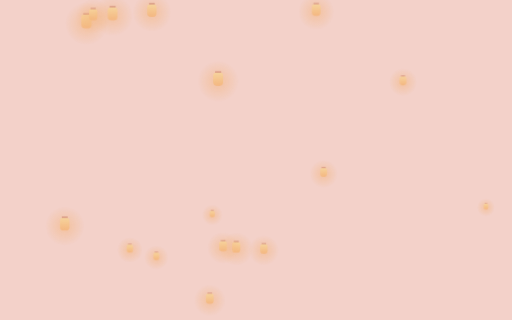
t = 0.00 s
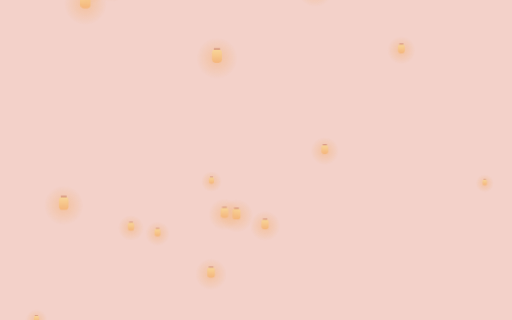
t = 1.67 s
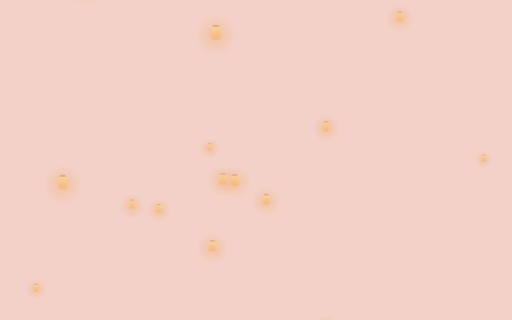
t = 3.33 s
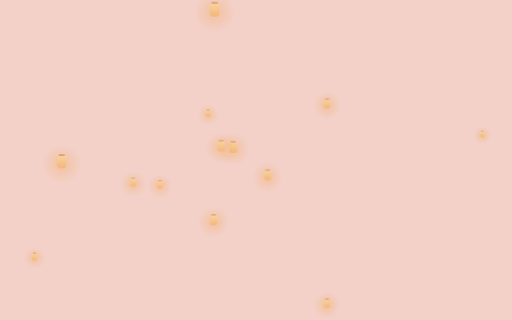
t = 5.00 s
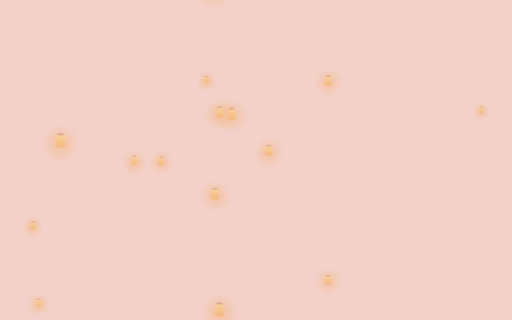
t = 6.67 s
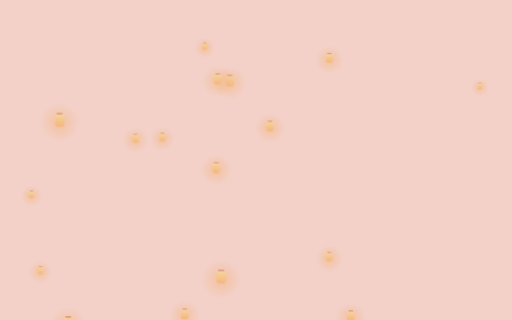
t = 8.33 s

The animated SVG that drew these frames (rendered in a browser with its animation timeline set to each time). Animation: 2 CSS @keyframes rules; frames cover the first 8.33 s, repeats indefinitely.

<svg width="1600" height="900" xmlns="http://www.w3.org/2000/svg" viewBox="0 0 1600 1000" preserveAspectRatio="xMidYMid slice"><defs><radialGradient id="halo"><stop offset="0" stop-color="#f59f3d" stop-opacity=".55"/><stop offset="1" stop-color="#f59f3d" stop-opacity="0"/></radialGradient><linearGradient id="lamp" x1="0" y1="0" x2="0" y2="1"><stop offset="0" stop-color="#fbda74"/><stop offset="1" stop-color="#f59f3d"/></linearGradient></defs><style>.bg{fill:#f3d1c9}.lo{opacity:.55}@media (prefers-color-scheme: dark){.bg{fill:#1b0c09}.lo{opacity:.8}}@keyframes flick{0%,100%{opacity:.85}50%{opacity:1}}.lamp{animation:flick 3s ease-in-out infinite}@keyframes up{from{transform:translate(0,1000px)}50%{transform:translate(50px,0)}to{transform:translate(0,-1000px)}}.u{animation:up linear infinite}</style><rect class="bg" width="1600" height="1000"/><g class="lo"><g transform="translate(1223.7,540.6)"><g class="u" style="animation-duration:33.4s;animation-delay:-21.5s"><circle r="43.5" cy="3.8" fill="url(#halo)"/><g class="lamp"><rect x="-10.4" y="-15.1" width="20.8" height="28.4" rx="7.6" fill="url(#lamp)"/><rect x="-6.6" y="-18" width="13.2" height="3.8" rx="1" fill="#a5381d" opacity=".6"/></g></g></g><g transform="translate(940,963.3)"><g class="u" style="animation-duration:47.3s;animation-delay:-10.8s"><circle r="30.8" cy="2.7" fill="url(#halo)"/><g class="lamp"><rect x="-7.4" y="-10.7" width="14.7" height="20.1" rx="5.4" fill="url(#lamp)"/><rect x="-4.7" y="-12.7" width="9.4" height="2.7" rx="1" fill="#a5381d" opacity=".6"/></g></g></g><g transform="translate(1270.5,391.3)"><g class="u" style="animation-duration:39.6s;animation-delay:-34.7s"><circle r="47.3" cy="4.1" fill="url(#halo)"/><g class="lamp"><rect x="-11.3" y="-16.5" width="22.6" height="30.8" rx="8.2" fill="url(#lamp)"/><rect x="-7.2" y="-19.5" width="14.4" height="4.1" rx="1" fill="#a5381d" opacity=".6"/></g></g></g><g transform="translate(97.6,417.7)"><g class="u" style="animation-duration:32.7s;animation-delay:-1s"><circle r="35.7" cy="3.1" fill="url(#halo)"/><g class="lamp"><rect x="-8.5" y="-12.4" width="17.1" height="23.3" rx="6.2" fill="url(#lamp)"/><rect x="-5.4" y="-14.7" width="10.9" height="3.1" rx="1" fill="#a5381d" opacity=".6"/></g></g></g><g transform="translate(434,56.6)"><g class="u" style="animation-duration:49s;animation-delay:-31.7s"><circle r="29.3" cy="2.6" fill="url(#halo)"/><g class="lamp"><rect x="-7" y="-10.2" width="14" height="19.1" rx="5.1" fill="url(#lamp)"/><rect x="-4.5" y="-12.1" width="8.9" height="2.6" rx="1" fill="#a5381d" opacity=".6"/></g></g></g><g transform="translate(84.2,435.7)"><g class="u" style="animation-duration:44.8s;animation-delay:-38.5s"><circle r="45.6" cy="4" fill="url(#halo)"/><g class="lamp"><rect x="-10.9" y="-15.9" width="21.8" height="29.8" rx="7.9" fill="url(#lamp)"/><rect x="-6.9" y="-18.8" width="13.9" height="4" rx="1" fill="#a5381d" opacity=".6"/></g></g></g><g transform="translate(1472.8,627.3)"><g class="u" style="animation-duration:48.7s;animation-delay:-3.3s"><circle r="34.2" cy="3" fill="url(#halo)"/><g class="lamp"><rect x="-8.2" y="-11.9" width="16.3" height="22.3" rx="5.9" fill="url(#lamp)"/><rect x="-5.2" y="-14.1" width="10.4" height="3" rx="1" fill="#a5381d" opacity=".6"/></g></g></g><g transform="translate(825.4,0.9)"><g class="u" style="animation-duration:33.6s;animation-delay:-21.6s"><circle r="32.7" cy="2.8" fill="url(#halo)"/><g class="lamp"><rect x="-7.8" y="-11.4" width="15.6" height="21.3" rx="5.7" fill="url(#lamp)"/><rect x="-5" y="-13.5" width="9.9" height="2.8" rx="1" fill="#a5381d" opacity=".6"/></g></g></g><g transform="translate(65.5,958)"><g class="u" style="animation-duration:34.3s;animation-delay:-14.8s"><circle r="33.7" cy="2.9" fill="url(#halo)"/><g class="lamp"><rect x="-8" y="-11.7" width="16.1" height="21.9" rx="5.9" fill="url(#lamp)"/><rect x="-5.1" y="-13.9" width="10.2" height="2.9" rx="1" fill="#a5381d" opacity=".6"/></g></g></g><g transform="translate(538.6,752.6)"><g class="u" style="animation-duration:49.2s;animation-delay:-10.6s"><circle r="47.3" cy="4.1" fill="url(#halo)"/><g class="lamp"><rect x="-11.3" y="-16.4" width="22.6" height="30.8" rx="8.2" fill="url(#lamp)"/><rect x="-7.2" y="-19.5" width="14.4" height="4.1" rx="1" fill="#a5381d" opacity=".6"/></g></g></g><g transform="translate(230.8,278.5)"><g class="u" style="animation-duration:53.2s;animation-delay:-32.2s"><circle r="66.9" cy="5.8" fill="url(#halo)"/><g class="lamp"><rect x="-16" y="-23.3" width="32" height="43.6" rx="11.6" fill="url(#lamp)"/><rect x="-10.2" y="-27.6" width="20.4" height="5.8" rx="1" fill="#a5381d" opacity=".6"/></g></g></g><g transform="translate(587.4,762.2)"><g class="u" style="animation-duration:40.9s;animation-delay:-4.9s"><circle r="62" cy="5.4" fill="url(#halo)"/><g class="lamp"><rect x="-14.8" y="-21.6" width="29.7" height="40.5" rx="10.8" fill="url(#lamp)"/><rect x="-9.4" y="-25.6" width="18.9" height="5.4" rx="1" fill="#a5381d" opacity=".6"/></g></g></g><g transform="translate(918.8,450.5)"><g class="u" style="animation-duration:45.7s;animation-delay:-40.1s"><circle r="42.8" cy="3.7" fill="url(#halo)"/><g class="lamp"><rect x="-10.2" y="-14.9" width="20.5" height="27.9" rx="7.4" fill="url(#lamp)"/><rect x="-6.5" y="-17.7" width="13" height="3.7" rx="1" fill="#a5381d" opacity=".6"/></g></g></g><g transform="translate(255.8,336.6)"><g class="u" style="animation-duration:35.5s;animation-delay:-22.9s"><circle r="54.2" cy="4.7" fill="url(#halo)"/><g class="lamp"><rect x="-13" y="-18.9" width="25.9" height="35.4" rx="9.4" fill="url(#lamp)"/><rect x="-8.3" y="-22.4" width="16.5" height="4.7" rx="1" fill="#a5381d" opacity=".6"/></g></g></g><g transform="translate(175.2,775.7)"><g class="u" style="animation-duration:32.3s;animation-delay:-4s"><circle r="57.7" cy="5" fill="url(#halo)"/><g class="lamp"><rect x="-13.8" y="-20.1" width="27.6" height="37.6" rx="10" fill="url(#lamp)"/><rect x="-8.8" y="-23.8" width="17.6" height="5" rx="1" fill="#a5381d" opacity=".6"/></g></g></g><g transform="translate(949,249.3)"><g class="u" style="animation-duration:46.5s;animation-delay:-28.3s"><circle r="56.2" cy="4.9" fill="url(#halo)"/><g class="lamp"><rect x="-13.4" y="-19.6" width="26.9" height="36.7" rx="9.8" fill="url(#lamp)"/><rect x="-8.6" y="-23.2" width="17.1" height="4.9" rx="1" fill="#a5381d" opacity=".6"/></g></g></g><g transform="translate(1333,190.6)"><g class="u" style="animation-duration:47.4s;animation-delay:-42s"><circle r="62.1" cy="5.4" fill="url(#halo)"/><g class="lamp"><rect x="-14.9" y="-21.6" width="29.7" height="40.5" rx="10.8" fill="url(#lamp)"/><rect x="-9.5" y="-25.7" width="18.9" height="5.4" rx="1" fill="#a5381d" opacity=".6"/></g></g></g><g transform="translate(991.1,556.8)"><g class="u" style="animation-duration:45.8s;animation-delay:-8.9s"><circle r="42.1" cy="3.7" fill="url(#halo)"/><g class="lamp"><rect x="-10.1" y="-14.6" width="20.1" height="27.4" rx="7.3" fill="url(#lamp)"/><rect x="-6.4" y="-17.4" width="12.8" height="3.7" rx="1" fill="#a5381d" opacity=".6"/></g></g></g><g transform="translate(269.3,545.7)"><g class="u" style="animation-duration:42.5s;animation-delay:-40.8s"><circle r="61.3" cy="5.3" fill="url(#halo)"/><g class="lamp"><rect x="-14.7" y="-21.3" width="29.3" height="40" rx="10.7" fill="url(#lamp)"/><rect x="-9.3" y="-25.3" width="18.7" height="5.3" rx="1" fill="#a5381d" opacity=".6"/></g></g></g><g transform="translate(253.6,170.8)"><g class="u" style="animation-duration:43.7s;animation-delay:-29.2s"><circle r="68.7" cy="6" fill="url(#halo)"/><g class="lamp"><rect x="-16.4" y="-23.9" width="32.8" height="44.8" rx="11.9" fill="url(#lamp)"/><rect x="-10.4" y="-28.4" width="20.9" height="6" rx="1" fill="#a5381d" opacity=".6"/></g></g></g><g transform="translate(614.7,641)"><g class="u" style="animation-duration:31.9s;animation-delay:-15.5s"><circle r="32.1" cy="2.8" fill="url(#halo)"/><g class="lamp"><rect x="-7.7" y="-11.2" width="15.3" height="20.9" rx="5.6" fill="url(#lamp)"/><rect x="-4.9" y="-13.2" width="9.8" height="2.8" rx="1" fill="#a5381d" opacity=".6"/></g></g></g><g transform="translate(162.1,897.6)"><g class="u" style="animation-duration:51.5s;animation-delay:-30.8s"><circle r="61.4" cy="5.3" fill="url(#halo)"/><g class="lamp"><rect x="-14.7" y="-21.4" width="29.4" height="40.1" rx="10.7" fill="url(#lamp)"/><rect x="-9.3" y="-25.4" width="18.7" height="5.3" rx="1" fill="#a5381d" opacity=".6"/></g></g></g><g transform="translate(625.6,530.8)"><g class="u" style="animation-duration:40.9s;animation-delay:-12.2s"><circle r="49.1" cy="4.3" fill="url(#halo)"/><g class="lamp"><rect x="-11.7" y="-17.1" width="23.5" height="32" rx="8.5" fill="url(#lamp)"/><rect x="-7.5" y="-20.3" width="14.9" height="4.3" rx="1" fill="#a5381d" opacity=".6"/></g></g></g><g transform="translate(691.2,714.5)"><g class="u" style="animation-duration:32.1s;animation-delay:-15.1s"><circle r="51.9" cy="4.5" fill="url(#halo)"/><g class="lamp"><rect x="-12.4" y="-18.1" width="24.8" height="33.8" rx="9" fill="url(#lamp)"/><rect x="-7.9" y="-21.4" width="15.8" height="4.5" rx="1" fill="#a5381d" opacity=".6"/></g></g></g><g transform="translate(797.5,319.7)"><g class="u" style="animation-duration:43.6s;animation-delay:-11.8s"><circle r="46.8" cy="4.1" fill="url(#halo)"/><g class="lamp"><rect x="-11.2" y="-16.3" width="22.4" height="30.5" rx="8.1" fill="url(#lamp)"/><rect x="-7.1" y="-19.3" width="14.2" height="4.1" rx="1" fill="#a5381d" opacity=".6"/></g></g></g><g transform="translate(342,846)"><g class="u" style="animation-duration:31.3s;animation-delay:-28.2s"><circle r="63" cy="5.5" fill="url(#halo)"/><g class="lamp"><rect x="-15.1" y="-21.9" width="30.1" height="41.1" rx="11" fill="url(#lamp)"/><rect x="-9.6" y="-26" width="19.2" height="5.5" rx="1" fill="#a5381d" opacity=".6"/></g></g></g><g transform="translate(379.3,308.3)"><g class="u" style="animation-duration:48.6s;animation-delay:-12.9s"><circle r="39.9" cy="3.5" fill="url(#halo)"/><g class="lamp"><rect x="-9.5" y="-13.9" width="19.1" height="26" rx="6.9" fill="url(#lamp)"/><rect x="-6.1" y="-16.5" width="12.1" height="3.5" rx="1" fill="#a5381d" opacity=".6"/></g></g></g><g transform="translate(472,980.6)"><g class="u" style="animation-duration:37.6s;animation-delay:-36.6s"><circle r="60.2" cy="5.2" fill="url(#halo)"/><g class="lamp"><rect x="-14.4" y="-20.9" width="28.8" height="39.3" rx="10.5" fill="url(#lamp)"/><rect x="-9.2" y="-24.9" width="18.3" height="5.2" rx="1" fill="#a5381d" opacity=".6"/></g></g></g><g transform="translate(1263.9,668.3)"><g class="u" style="animation-duration:45.7s;animation-delay:-45s"><circle r="57.3" cy="5" fill="url(#halo)"/><g class="lamp"><rect x="-13.7" y="-19.9" width="27.4" height="37.4" rx="10" fill="url(#lamp)"/><rect x="-8.7" y="-23.7" width="17.5" height="5" rx="1" fill="#a5381d" opacity=".6"/></g></g></g><g transform="translate(648.2,578.9)"><g class="u" style="animation-duration:46.3s;animation-delay:-30.8s"><circle r="64.2" cy="5.6" fill="url(#halo)"/><g class="lamp"><rect x="-15.4" y="-22.3" width="30.7" height="41.9" rx="11.2" fill="url(#lamp)"/><rect x="-9.8" y="-26.5" width="19.5" height="5.6" rx="1" fill="#a5381d" opacity=".6"/></g></g></g><g transform="translate(594.2,287.2)"><g class="u" style="animation-duration:42.8s;animation-delay:-30.6s"><circle r="28.7" cy="2.5" fill="url(#halo)"/><g class="lamp"><rect x="-6.9" y="-10" width="13.7" height="18.7" rx="5" fill="url(#lamp)"/><rect x="-4.4" y="-11.9" width="8.7" height="2.5" rx="1" fill="#a5381d" opacity=".6"/></g></g></g><g transform="translate(660.7,472.3)"><g class="u" style="animation-duration:32.2s;animation-delay:-1.4s"><circle r="61.4" cy="5.3" fill="url(#halo)"/><g class="lamp"><rect x="-14.7" y="-21.4" width="29.4" height="40.1" rx="10.7" fill="url(#lamp)"/><rect x="-9.3" y="-25.4" width="18.7" height="5.3" rx="1" fill="#a5381d" opacity=".6"/></g></g></g><g transform="translate(460.3,367.1)"><g class="u" style="animation-duration:44.9s;animation-delay:-12.7s"><circle r="37.7" cy="3.3" fill="url(#halo)"/><g class="lamp"><rect x="-9" y="-13.1" width="18" height="24.6" rx="6.6" fill="url(#lamp)"/><rect x="-5.7" y="-15.6" width="11.5" height="3.3" rx="1" fill="#a5381d" opacity=".6"/></g></g></g><g transform="translate(984.4,77.9)"><g class="u" style="animation-duration:46.8s;animation-delay:-12.6s"><circle r="43.7" cy="3.8" fill="url(#halo)"/><g class="lamp"><rect x="-10.4" y="-15.2" width="20.9" height="28.5" rx="7.6" fill="url(#lamp)"/><rect x="-6.6" y="-18" width="13.3" height="3.8" rx="1" fill="#a5381d" opacity=".6"/></g></g></g><g transform="translate(651.9,676.5)"><g class="u" style="animation-duration:32s;animation-delay:-14.5s"><circle r="49.7" cy="4.3" fill="url(#halo)"/><g class="lamp"><rect x="-11.9" y="-17.3" width="23.8" height="32.4" rx="8.6" fill="url(#lamp)"/><rect x="-7.6" y="-20.5" width="15.1" height="4.3" rx="1" fill="#a5381d" opacity=".6"/></g></g></g><g transform="translate(1022.1,570.3)"><g class="u" style="animation-duration:34s;animation-delay:-27.6s"><circle r="43.6" cy="3.8" fill="url(#halo)"/><g class="lamp"><rect x="-10.4" y="-15.2" width="20.9" height="28.4" rx="7.6" fill="url(#lamp)"/><rect x="-6.6" y="-18" width="13.3" height="3.8" rx="1" fill="#a5381d" opacity=".6"/></g></g></g><g transform="translate(1480.7,889)"><g class="u" style="animation-duration:44.4s;animation-delay:-27.6s"><circle r="27.8" cy="2.4" fill="url(#halo)"/><g class="lamp"><rect x="-6.6" y="-9.7" width="13.3" height="18.1" rx="4.8" fill="url(#lamp)"/><rect x="-4.2" y="-11.5" width="8.5" height="2.4" rx="1" fill="#a5381d" opacity=".6"/></g></g></g><g transform="translate(1341.3,737.2)"><g class="u" style="animation-duration:54.3s;animation-delay:-48.9s"><circle r="49.7" cy="4.3" fill="url(#halo)"/><g class="lamp"><rect x="-11.9" y="-17.3" width="23.8" height="32.4" rx="8.6" fill="url(#lamp)"/><rect x="-7.6" y="-20.5" width="15.1" height="4.3" rx="1" fill="#a5381d" opacity=".6"/></g></g></g><g transform="translate(247.8,604.8)"><g class="u" style="animation-duration:44.8s;animation-delay:-39.6s"><circle r="51.6" cy="4.5" fill="url(#halo)"/><g class="lamp"><rect x="-12.3" y="-17.9" width="24.7" height="33.6" rx="9" fill="url(#lamp)"/><rect x="-7.9" y="-21.3" width="15.7" height="4.5" rx="1" fill="#a5381d" opacity=".6"/></g></g></g><g transform="translate(1065.6,602.8)"><g class="u" style="animation-duration:32.7s;animation-delay:-1.7s"><circle r="46.8" cy="4.1" fill="url(#halo)"/><g class="lamp"><rect x="-11.2" y="-16.3" width="22.4" height="30.5" rx="8.1" fill="url(#lamp)"/><rect x="-7.1" y="-19.3" width="14.2" height="4.1" rx="1" fill="#a5381d" opacity=".6"/></g></g></g></g></svg>
